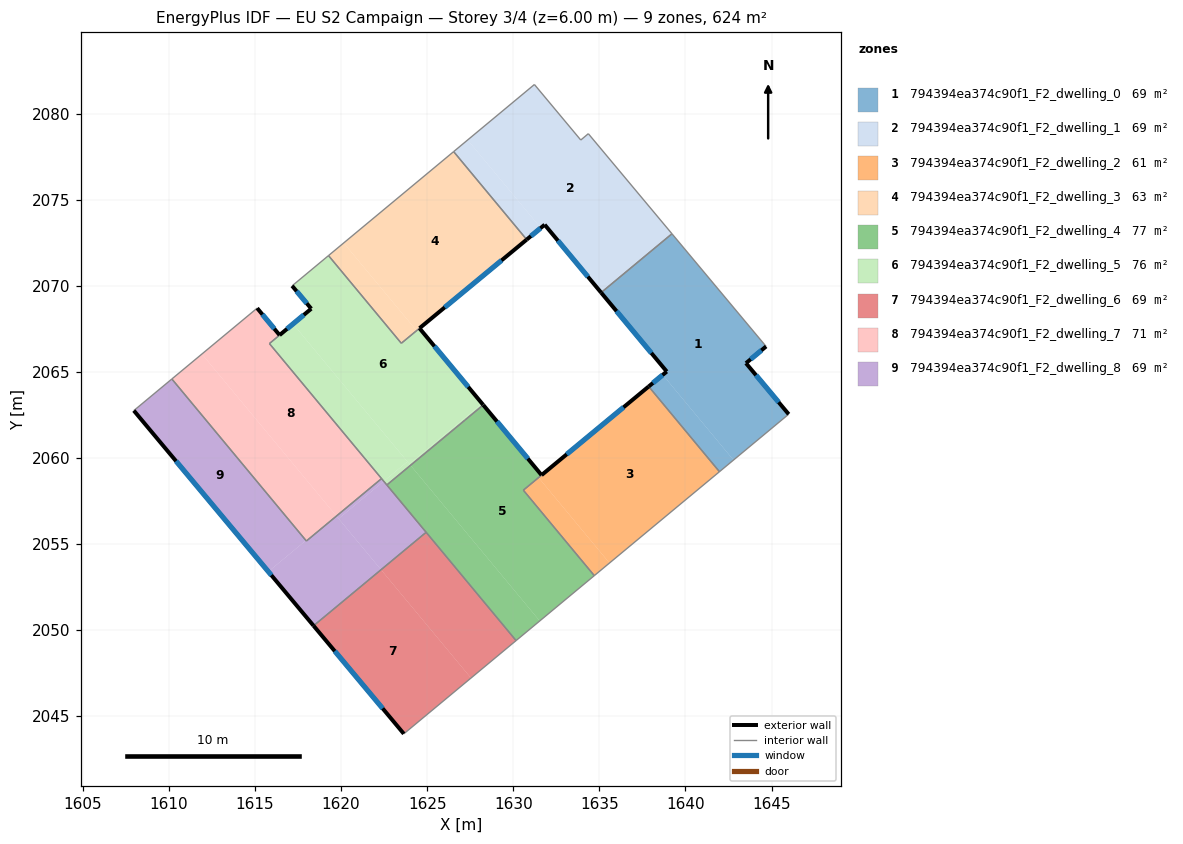
=== STOREY PLAN SPEC (per zone: floor XY polygon, exterior-wall plan segments, windows/doors) ===
zone 1: 794394ea374c90f1_F2_dwelling_0  (69.4 m²)
  floor: (1644.68, 2066.48) (1643.51, 2065.51) (1645.99, 2062.55) (1642.79, 2059.89) (1638.68, 2064.83) (1638.91, 2065.03) (1635.11, 2069.59) (1639.23, 2073.01)
  floor: (1639.21, 2073.03) (1639.23, 2073.01) (1635.11, 2069.59) (1635.10, 2069.61)
  floor: (1638.68, 2064.83) (1642.79, 2059.89) (1641.97, 2059.21) (1637.86, 2064.16)
  exterior wall: (1645.99, 2062.55) – (1643.51, 2065.51)  [3.9 m]
    window: (1645.41, 2063.24) – (1644.09, 2064.82)  [3.3 m²]
  exterior wall: (1638.91, 2065.03) – (1637.86, 2064.16)  [1.4 m]
    window: (1638.66, 2064.82) – (1638.11, 2064.36)  [1.1 m²]
  exterior wall: (1635.10, 2069.61) – (1638.91, 2065.03)  [6.0 m]
    window: (1635.99, 2068.53) – (1638.02, 2066.10)  [5.0 m²]
  exterior wall: (1643.51, 2065.51) – (1644.68, 2066.48)  [1.5 m]
    window: (1643.79, 2065.74) – (1644.41, 2066.26)  [1.3 m²]
  interior walls: 4
zone 2: 794394ea374c90f1_F2_dwelling_1  (69.4 m²)
  floor: (1634.36, 2078.84) (1639.21, 2073.03) (1635.10, 2069.61) (1631.82, 2073.55) (1631.59, 2073.37) (1627.35, 2078.48) (1631.23, 2081.70) (1633.92, 2078.47)
  floor: (1627.35, 2078.48) (1631.59, 2073.37) (1630.78, 2072.69) (1626.53, 2077.80)
  exterior wall: (1631.82, 2073.55) – (1635.10, 2069.61)  [5.1 m]
    window: (1632.59, 2072.63) – (1634.33, 2070.54)  [4.3 m²]
  exterior wall: (1630.78, 2072.69) – (1631.82, 2073.55)  [1.4 m]
    window: (1631.02, 2072.89) – (1631.58, 2073.35)  [1.1 m²]
  interior walls: 6
zone 3: 794394ea374c90f1_F2_dwelling_2  (60.9 m²)
  floor: (1637.86, 2064.16) (1641.97, 2059.21) (1635.59, 2053.91) (1631.47, 2058.87)
  floor: (1631.47, 2058.87) (1635.59, 2053.91) (1634.70, 2053.17) (1630.58, 2058.14)
  exterior wall: (1637.86, 2064.16) – (1631.64, 2059.01)  [8.1 m]
    window: (1636.40, 2062.95) – (1633.10, 2060.22)  [6.8 m²]
  interior walls: 4
zone 4: 794394ea374c90f1_F2_dwelling_3  (62.6 m²)
  floor: (1620.15, 2072.49) (1624.38, 2067.40) (1623.50, 2066.67) (1619.27, 2071.76)
  floor: (1626.53, 2077.80) (1630.78, 2072.69) (1624.38, 2067.40) (1620.15, 2072.49)
  exterior wall: (1624.56, 2067.54) – (1630.78, 2072.69)  [8.1 m]
    window: (1626.02, 2068.75) – (1629.32, 2071.48)  [6.8 m²]
  interior walls: 4
zone 5: 794394ea374c90f1_F2_dwelling_4  (76.6 m²)
  floor: (1624.03, 2059.58) (1631.53, 2050.54) (1630.16, 2049.40) (1622.66, 2058.44)
  floor: (1631.64, 2059.01) (1630.58, 2058.14) (1634.70, 2053.17) (1631.53, 2050.54) (1624.03, 2059.58) (1628.25, 2063.09)
  exterior wall: (1631.64, 2059.01) – (1628.26, 2063.08)  [5.3 m]
    window: (1630.85, 2059.97) – (1629.05, 2062.13)  [4.5 m²]
  interior walls: 7
zone 6: 794394ea374c90f1_F2_dwelling_5  (75.7 m²)
  floor: (1624.55, 2067.54) (1628.18, 2063.17) (1628.01, 2063.03) (1623.96, 2059.66) (1617.21, 2067.79) (1618.27, 2068.67) (1617.15, 2070.00) (1619.27, 2071.76) (1623.50, 2066.67) (1624.38, 2067.40)
  floor: (1617.21, 2067.79) (1623.85, 2059.80) (1622.48, 2058.66) (1615.84, 2066.65)
  floor: (1628.19, 2063.17) (1628.25, 2063.09) (1624.03, 2059.58) (1623.96, 2059.66) (1628.01, 2063.02)
  floor: (1623.85, 2059.80) (1624.03, 2059.58) (1622.66, 2058.44) (1622.48, 2058.66)
  exterior wall: (1617.15, 2070.00) – (1618.27, 2068.67)  [1.7 m]
    window: (1617.42, 2069.69) – (1618.00, 2068.99)  [1.5 m²]
  exterior wall: (1628.25, 2063.09) – (1624.55, 2067.54)  [5.8 m]
    window: (1627.38, 2064.13) – (1625.42, 2066.49)  [4.9 m²]
  exterior wall: (1618.27, 2068.67) – (1616.43, 2067.14)  [2.4 m]
    window: (1617.83, 2068.31) – (1616.86, 2067.50)  [2.0 m²]
  interior walls: 8
zone 7: 794394ea374c90f1_F2_dwelling_6  (69.4 m²)
  floor: (1622.32, 2053.52) (1627.54, 2047.23) (1623.64, 2043.99) (1618.40, 2050.26)
  floor: (1624.94, 2055.69) (1630.16, 2049.40) (1627.54, 2047.23) (1622.32, 2053.52)
  exterior wall: (1618.40, 2050.26) – (1623.64, 2043.99)  [8.2 m]
    window: (1619.63, 2048.79) – (1622.41, 2045.46)  [6.9 m²]
  interior walls: 3
zone 8: 794394ea374c90f1_F2_dwelling_7  (70.9 m²)
  floor: (1616.43, 2067.14) (1615.84, 2066.65) (1622.35, 2058.81) (1619.73, 2056.63) (1611.92, 2066.04) (1615.12, 2068.71)
  floor: (1611.92, 2066.04) (1619.70, 2056.67) (1617.96, 2055.22) (1610.17, 2064.59)
  floor: (1619.70, 2056.67) (1619.73, 2056.63) (1617.98, 2055.18) (1617.96, 2055.22)
  exterior wall: (1616.43, 2067.14) – (1615.12, 2068.71)  [2.0 m]
    window: (1616.12, 2067.51) – (1615.43, 2068.34)  [1.7 m²]
  interior walls: 5
zone 9: 794394ea374c90f1_F2_dwelling_8  (69.4 m²)
  floor: (1610.17, 2064.59) (1617.96, 2055.22) (1615.78, 2053.41) (1607.96, 2062.76)
  floor: (1619.73, 2056.63) (1622.32, 2053.52) (1618.40, 2050.26) (1615.78, 2053.41) (1617.96, 2055.22) (1617.98, 2055.18)
  floor: (1622.48, 2058.66) (1624.94, 2055.69) (1622.32, 2053.52) (1619.86, 2056.48)
  floor: (1622.35, 2058.81) (1622.48, 2058.66) (1619.86, 2056.48) (1619.73, 2056.63)
  exterior wall: (1607.96, 2062.76) – (1618.40, 2050.26)  [16.3 m]
    window: (1610.41, 2059.82) – (1615.95, 2053.20)  [13.7 m²]
  interior walls: 6

=== DERIVED (storey summary) ===
Building: EU S2 Campaign
Storey: 3 of 4  (floor level z = 6.00 m)
Storey gross floor area: 624.2 m²
Zones on this storey: 9
  - 794394ea374c90f1_F2_dwelling_0: floor 69.4 m²; exterior wall 12.7 m (38.1 m²); 4 window(s) 10.7 m²; WWR 28.1%
  - 794394ea374c90f1_F2_dwelling_1: floor 69.4 m²; exterior wall 6.5 m (19.4 m²); 2 window(s) 5.5 m²; WWR 28.1%
  - 794394ea374c90f1_F2_dwelling_2: floor 60.9 m²; exterior wall 8.1 m (24.2 m²); 1 window(s) 6.8 m²; WWR 28.1%
  - 794394ea374c90f1_F2_dwelling_3: floor 62.6 m²; exterior wall 8.1 m (24.2 m²); 1 window(s) 6.8 m²; WWR 28.1%
  - 794394ea374c90f1_F2_dwelling_4: floor 76.6 m²; exterior wall 5.3 m (15.9 m²); 1 window(s) 4.5 m²; WWR 28.1%
  - 794394ea374c90f1_F2_dwelling_5: floor 75.7 m²; exterior wall 9.9 m (29.7 m²); 3 window(s) 8.4 m²; WWR 28.1%
  - 794394ea374c90f1_F2_dwelling_6: floor 69.4 m²; exterior wall 8.2 m (24.5 m²); 1 window(s) 6.9 m²; WWR 28.1%
  - 794394ea374c90f1_F2_dwelling_7: floor 70.9 m²; exterior wall 2.0 m (6.1 m²); 1 window(s) 1.7 m²; WWR 28.1%
  - 794394ea374c90f1_F2_dwelling_8: floor 69.4 m²; exterior wall 16.3 m (48.8 m²); 1 window(s) 13.7 m²; WWR 28.1%
Zone adjacency (shared interzone walls):
  - 794394ea374c90f1_F2_dwelling_0 ↔ 794394ea374c90f1_F2_dwelling_1
  - 794394ea374c90f1_F2_dwelling_0 ↔ 794394ea374c90f1_F2_dwelling_2
  - 794394ea374c90f1_F2_dwelling_1 ↔ 794394ea374c90f1_F2_dwelling_3
  - 794394ea374c90f1_F2_dwelling_2 ↔ 794394ea374c90f1_F2_dwelling_4
  - 794394ea374c90f1_F2_dwelling_3 ↔ 794394ea374c90f1_F2_dwelling_5
  - 794394ea374c90f1_F2_dwelling_4 ↔ 794394ea374c90f1_F2_dwelling_5
  - 794394ea374c90f1_F2_dwelling_4 ↔ 794394ea374c90f1_F2_dwelling_6
  - 794394ea374c90f1_F2_dwelling_4 ↔ 794394ea374c90f1_F2_dwelling_8
  - 794394ea374c90f1_F2_dwelling_5 ↔ 794394ea374c90f1_F2_dwelling_7
  - 794394ea374c90f1_F2_dwelling_5 ↔ 794394ea374c90f1_F2_dwelling_8
  - 794394ea374c90f1_F2_dwelling_6 ↔ 794394ea374c90f1_F2_dwelling_8
  - 794394ea374c90f1_F2_dwelling_7 ↔ 794394ea374c90f1_F2_dwelling_8